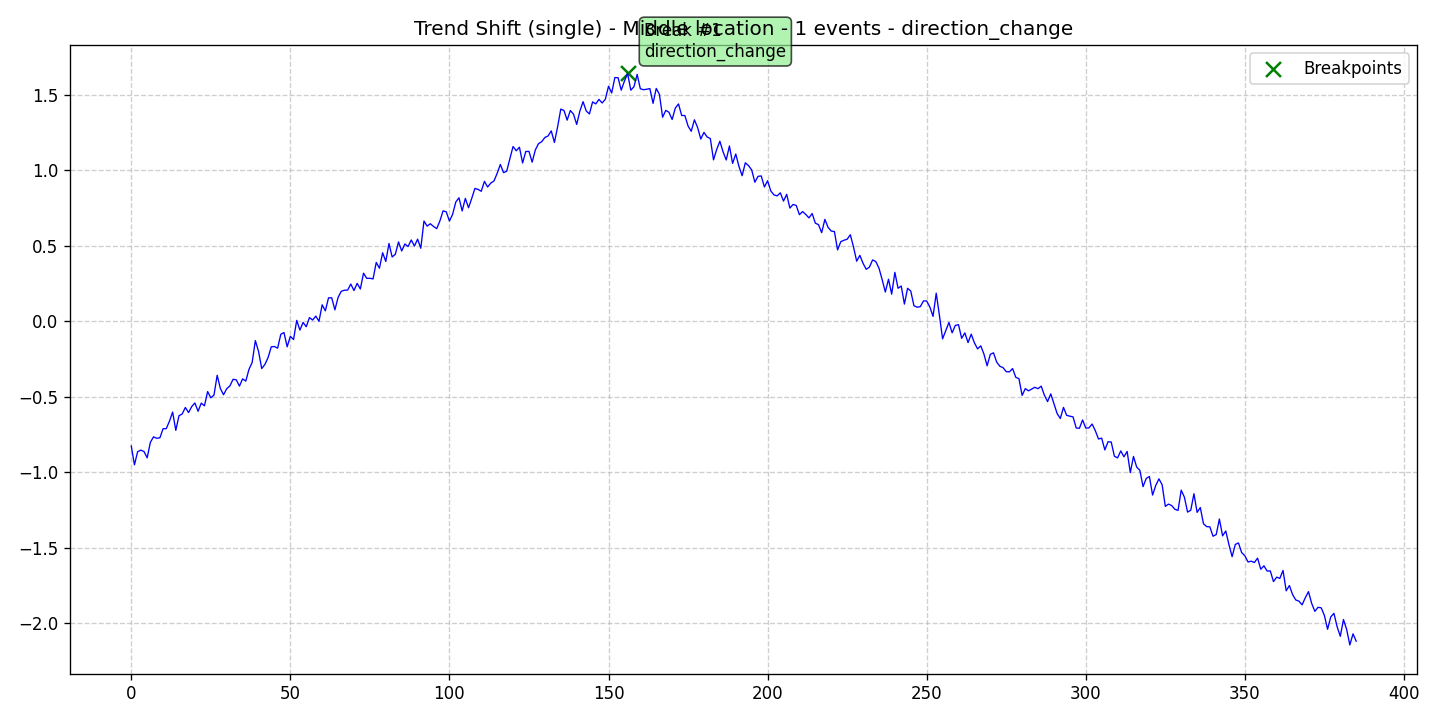

The file beside this chart, header and first rows:
data, stationary, det_lin_up, det_lin_down, det_quad, det_cubic, det_exp, det_damped, stoc_trend, volatility, single_seas, multiple_seas, point_anom_single, point_anom_multi, collect_anom, context_anom, mean_shift, var_shift, trend_shift, date, is_break, is_anomaly, is_multi, location_beginning
-0.8263, 0, 0, 0, 0, 0, 0, 0, 0, 0, 0, 0, 0, 0, 0, 0, 0, 0, 1, 2020-01-01, 0, 0, 0, 0
-0.951, 0, 0, 0, 0, 0, 0, 0, 0, 0, 0, 0, 0, 0, 0, 0, 0, 0, 1, 2020-01-02, 0, 0, 0, 0
-0.8643, 0, 0, 0, 0, 0, 0, 0, 0, 0, 0, 0, 0, 0, 0, 0, 0, 0, 1, 2020-01-03, 0, 0, 0, 0
-0.8536, 0, 0, 0, 0, 0, 0, 0, 0, 0, 0, 0, 0, 0, 0, 0, 0, 0, 1, 2020-01-04, 0, 0, 0, 0
-0.863, 0, 0, 0, 0, 0, 0, 0, 0, 0, 0, 0, 0, 0, 0, 0, 0, 0, 1, 2020-01-05, 0, 0, 0, 0
-0.9046, 0, 0, 0, 0, 0, 0, 0, 0, 0, 0, 0, 0, 0, 0, 0, 0, 0, 1, 2020-01-06, 0, 0, 0, 0
-0.8023, 0, 0, 0, 0, 0, 0, 0, 0, 0, 0, 0, 0, 0, 0, 0, 0, 0, 1, 2020-01-07, 0, 0, 0, 0
-0.7654, 0, 0, 0, 0, 0, 0, 0, 0, 0, 0, 0, 0, 0, 0, 0, 0, 0, 1, 2020-01-08, 0, 0, 0, 0
-0.7751, 0, 0, 0, 0, 0, 0, 0, 0, 0, 0, 0, 0, 0, 0, 0, 0, 0, 1, 2020-01-09, 0, 0, 0, 0
-0.7718, 0, 0, 0, 0, 0, 0, 0, 0, 0, 0, 0, 0, 0, 0, 0, 0, 0, 1, 2020-01-10, 0, 0, 0, 0
-0.7116, 0, 0, 0, 0, 0, 0, 0, 0, 0, 0, 0, 0, 0, 0, 0, 0, 0, 1, 2020-01-11, 0, 0, 0, 0
-0.7113, 0, 0, 0, 0, 0, 0, 0, 0, 0, 0, 0, 0, 0, 0, 0, 0, 0, 1, 2020-01-12, 0, 0, 0, 0
-0.6622, 0, 0, 0, 0, 0, 0, 0, 0, 0, 0, 0, 0, 0, 0, 0, 0, 0, 1, 2020-01-13, 0, 0, 0, 0
-0.6013, 0, 0, 0, 0, 0, 0, 0, 0, 0, 0, 0, 0, 0, 0, 0, 0, 0, 1, 2020-01-14, 0, 0, 0, 0
-0.7225, 0, 0, 0, 0, 0, 0, 0, 0, 0, 0, 0, 0, 0, 0, 0, 0, 0, 1, 2020-01-15, 0, 0, 0, 0
-0.6254, 0, 0, 0, 0, 0, 0, 0, 0, 0, 0, 0, 0, 0, 0, 0, 0, 0, 1, 2020-01-16, 0, 0, 0, 0
-0.6143, 0, 0, 0, 0, 0, 0, 0, 0, 0, 0, 0, 0, 0, 0, 0, 0, 0, 1, 2020-01-17, 0, 0, 0, 0
-0.5709, 0, 0, 0, 0, 0, 0, 0, 0, 0, 0, 0, 0, 0, 0, 0, 0, 0, 1, 2020-01-18, 0, 0, 0, 0
-0.6048, 0, 0, 0, 0, 0, 0, 0, 0, 0, 0, 0, 0, 0, 0, 0, 0, 0, 1, 2020-01-19, 0, 0, 0, 0
-0.5649, 0, 0, 0, 0, 0, 0, 0, 0, 0, 0, 0, 0, 0, 0, 0, 0, 0, 1, 2020-01-20, 0, 0, 0, 0
-0.5412, 0, 0, 0, 0, 0, 0, 0, 0, 0, 0, 0, 0, 0, 0, 0, 0, 0, 1, 2020-01-21, 0, 0, 0, 0
-0.596, 0, 0, 0, 0, 0, 0, 0, 0, 0, 0, 0, 0, 0, 0, 0, 0, 0, 1, 2020-01-22, 0, 0, 0, 0
-0.5422, 0, 0, 0, 0, 0, 0, 0, 0, 0, 0, 0, 0, 0, 0, 0, 0, 0, 1, 2020-01-23, 0, 0, 0, 0
-0.5601, 0, 0, 0, 0, 0, 0, 0, 0, 0, 0, 0, 0, 0, 0, 0, 0, 0, 1, 2020-01-24, 0, 0, 0, 0
-0.4654, 0, 0, 0, 0, 0, 0, 0, 0, 0, 0, 0, 0, 0, 0, 0, 0, 0, 1, 2020-01-25, 0, 0, 0, 0
-0.5068, 0, 0, 0, 0, 0, 0, 0, 0, 0, 0, 0, 0, 0, 0, 0, 0, 0, 1, 2020-01-26, 0, 0, 0, 0
-0.4889, 0, 0, 0, 0, 0, 0, 0, 0, 0, 0, 0, 0, 0, 0, 0, 0, 0, 1, 2020-01-27, 0, 0, 0, 0
-0.3573, 0, 0, 0, 0, 0, 0, 0, 0, 0, 0, 0, 0, 0, 0, 0, 0, 0, 1, 2020-01-28, 0, 0, 0, 0
-0.4449, 0, 0, 0, 0, 0, 0, 0, 0, 0, 0, 0, 0, 0, 0, 0, 0, 0, 1, 2020-01-29, 0, 0, 0, 0
-0.4866, 0, 0, 0, 0, 0, 0, 0, 0, 0, 0, 0, 0, 0, 0, 0, 0, 0, 1, 2020-01-30, 0, 0, 0, 0
-0.4465, 0, 0, 0, 0, 0, 0, 0, 0, 0, 0, 0, 0, 0, 0, 0, 0, 0, 1, 2020-01-31, 0, 0, 0, 0
-0.4279, 0, 0, 0, 0, 0, 0, 0, 0, 0, 0, 0, 0, 0, 0, 0, 0, 0, 1, 2020-02-01, 0, 0, 0, 0
-0.3841, 0, 0, 0, 0, 0, 0, 0, 0, 0, 0, 0, 0, 0, 0, 0, 0, 0, 1, 2020-02-02, 0, 0, 0, 0
-0.3877, 0, 0, 0, 0, 0, 0, 0, 0, 0, 0, 0, 0, 0, 0, 0, 0, 0, 1, 2020-02-03, 0, 0, 0, 0
-0.4293, 0, 0, 0, 0, 0, 0, 0, 0, 0, 0, 0, 0, 0, 0, 0, 0, 0, 1, 2020-02-04, 0, 0, 0, 0
-0.3812, 0, 0, 0, 0, 0, 0, 0, 0, 0, 0, 0, 0, 0, 0, 0, 0, 0, 1, 2020-02-05, 0, 0, 0, 0
-0.396, 0, 0, 0, 0, 0, 0, 0, 0, 0, 0, 0, 0, 0, 0, 0, 0, 0, 1, 2020-02-06, 0, 0, 0, 0
-0.3181, 0, 0, 0, 0, 0, 0, 0, 0, 0, 0, 0, 0, 0, 0, 0, 0, 0, 1, 2020-02-07, 0, 0, 0, 0
-0.2723, 0, 0, 0, 0, 0, 0, 0, 0, 0, 0, 0, 0, 0, 0, 0, 0, 0, 1, 2020-02-08, 0, 0, 0, 0
-0.1274, 0, 0, 0, 0, 0, 0, 0, 0, 0, 0, 0, 0, 0, 0, 0, 0, 0, 1, 2020-02-09, 0, 0, 0, 0
-0.1988, 0, 0, 0, 0, 0, 0, 0, 0, 0, 0, 0, 0, 0, 0, 0, 0, 0, 1, 2020-02-10, 0, 0, 0, 0
-0.3131, 0, 0, 0, 0, 0, 0, 0, 0, 0, 0, 0, 0, 0, 0, 0, 0, 0, 1, 2020-02-11, 0, 0, 0, 0
-0.2857, 0, 0, 0, 0, 0, 0, 0, 0, 0, 0, 0, 0, 0, 0, 0, 0, 0, 1, 2020-02-12, 0, 0, 0, 0
-0.24, 0, 0, 0, 0, 0, 0, 0, 0, 0, 0, 0, 0, 0, 0, 0, 0, 0, 1, 2020-02-13, 0, 0, 0, 0
-0.169, 0, 0, 0, 0, 0, 0, 0, 0, 0, 0, 0, 0, 0, 0, 0, 0, 0, 1, 2020-02-14, 0, 0, 0, 0
-0.1669, 0, 0, 0, 0, 0, 0, 0, 0, 0, 0, 0, 0, 0, 0, 0, 0, 0, 1, 2020-02-15, 0, 0, 0, 0
-0.1778, 0, 0, 0, 0, 0, 0, 0, 0, 0, 0, 0, 0, 0, 0, 0, 0, 0, 1, 2020-02-16, 0, 0, 0, 0
-0.08594, 0, 0, 0, 0, 0, 0, 0, 0, 0, 0, 0, 0, 0, 0, 0, 0, 0, 1, 2020-02-17, 0, 0, 0, 0
-0.0743, 0, 0, 0, 0, 0, 0, 0, 0, 0, 0, 0, 0, 0, 0, 0, 0, 0, 1, 2020-02-18, 0, 0, 0, 0
-0.1688, 0, 0, 0, 0, 0, 0, 0, 0, 0, 0, 0, 0, 0, 0, 0, 0, 0, 1, 2020-02-19, 0, 0, 0, 0
-0.09906, 0, 0, 0, 0, 0, 0, 0, 0, 0, 0, 0, 0, 0, 0, 0, 0, 0, 1, 2020-02-20, 0, 0, 0, 0
-0.121, 0, 0, 0, 0, 0, 0, 0, 0, 0, 0, 0, 0, 0, 0, 0, 0, 0, 1, 2020-02-21, 0, 0, 0, 0
0.006372, 0, 0, 0, 0, 0, 0, 0, 0, 0, 0, 0, 0, 0, 0, 0, 0, 0, 1, 2020-02-22, 0, 0, 0, 0
-0.05802, 0, 0, 0, 0, 0, 0, 0, 0, 0, 0, 0, 0, 0, 0, 0, 0, 0, 1, 2020-02-23, 0, 0, 0, 0
-0.007153, 0, 0, 0, 0, 0, 0, 0, 0, 0, 0, 0, 0, 0, 0, 0, 0, 0, 1, 2020-02-24, 0, 0, 0, 0
-0.03571, 0, 0, 0, 0, 0, 0, 0, 0, 0, 0, 0, 0, 0, 0, 0, 0, 0, 1, 2020-02-25, 0, 0, 0, 0
0.0248, 0, 0, 0, 0, 0, 0, 0, 0, 0, 0, 0, 0, 0, 0, 0, 0, 0, 1, 2020-02-26, 0, 0, 0, 0
0.008712, 0, 0, 0, 0, 0, 0, 0, 0, 0, 0, 0, 0, 0, 0, 0, 0, 0, 1, 2020-02-27, 0, 0, 0, 0
0.03479, 0, 0, 0, 0, 0, 0, 0, 0, 0, 0, 0, 0, 0, 0, 0, 0, 0, 1, 2020-02-28, 0, 0, 0, 0
0.0001541, 0, 0, 0, 0, 0, 0, 0, 0, 0, 0, 0, 0, 0, 0, 0, 0, 0, 1, 2020-02-29, 0, 0, 0, 0
... 326 more rows
